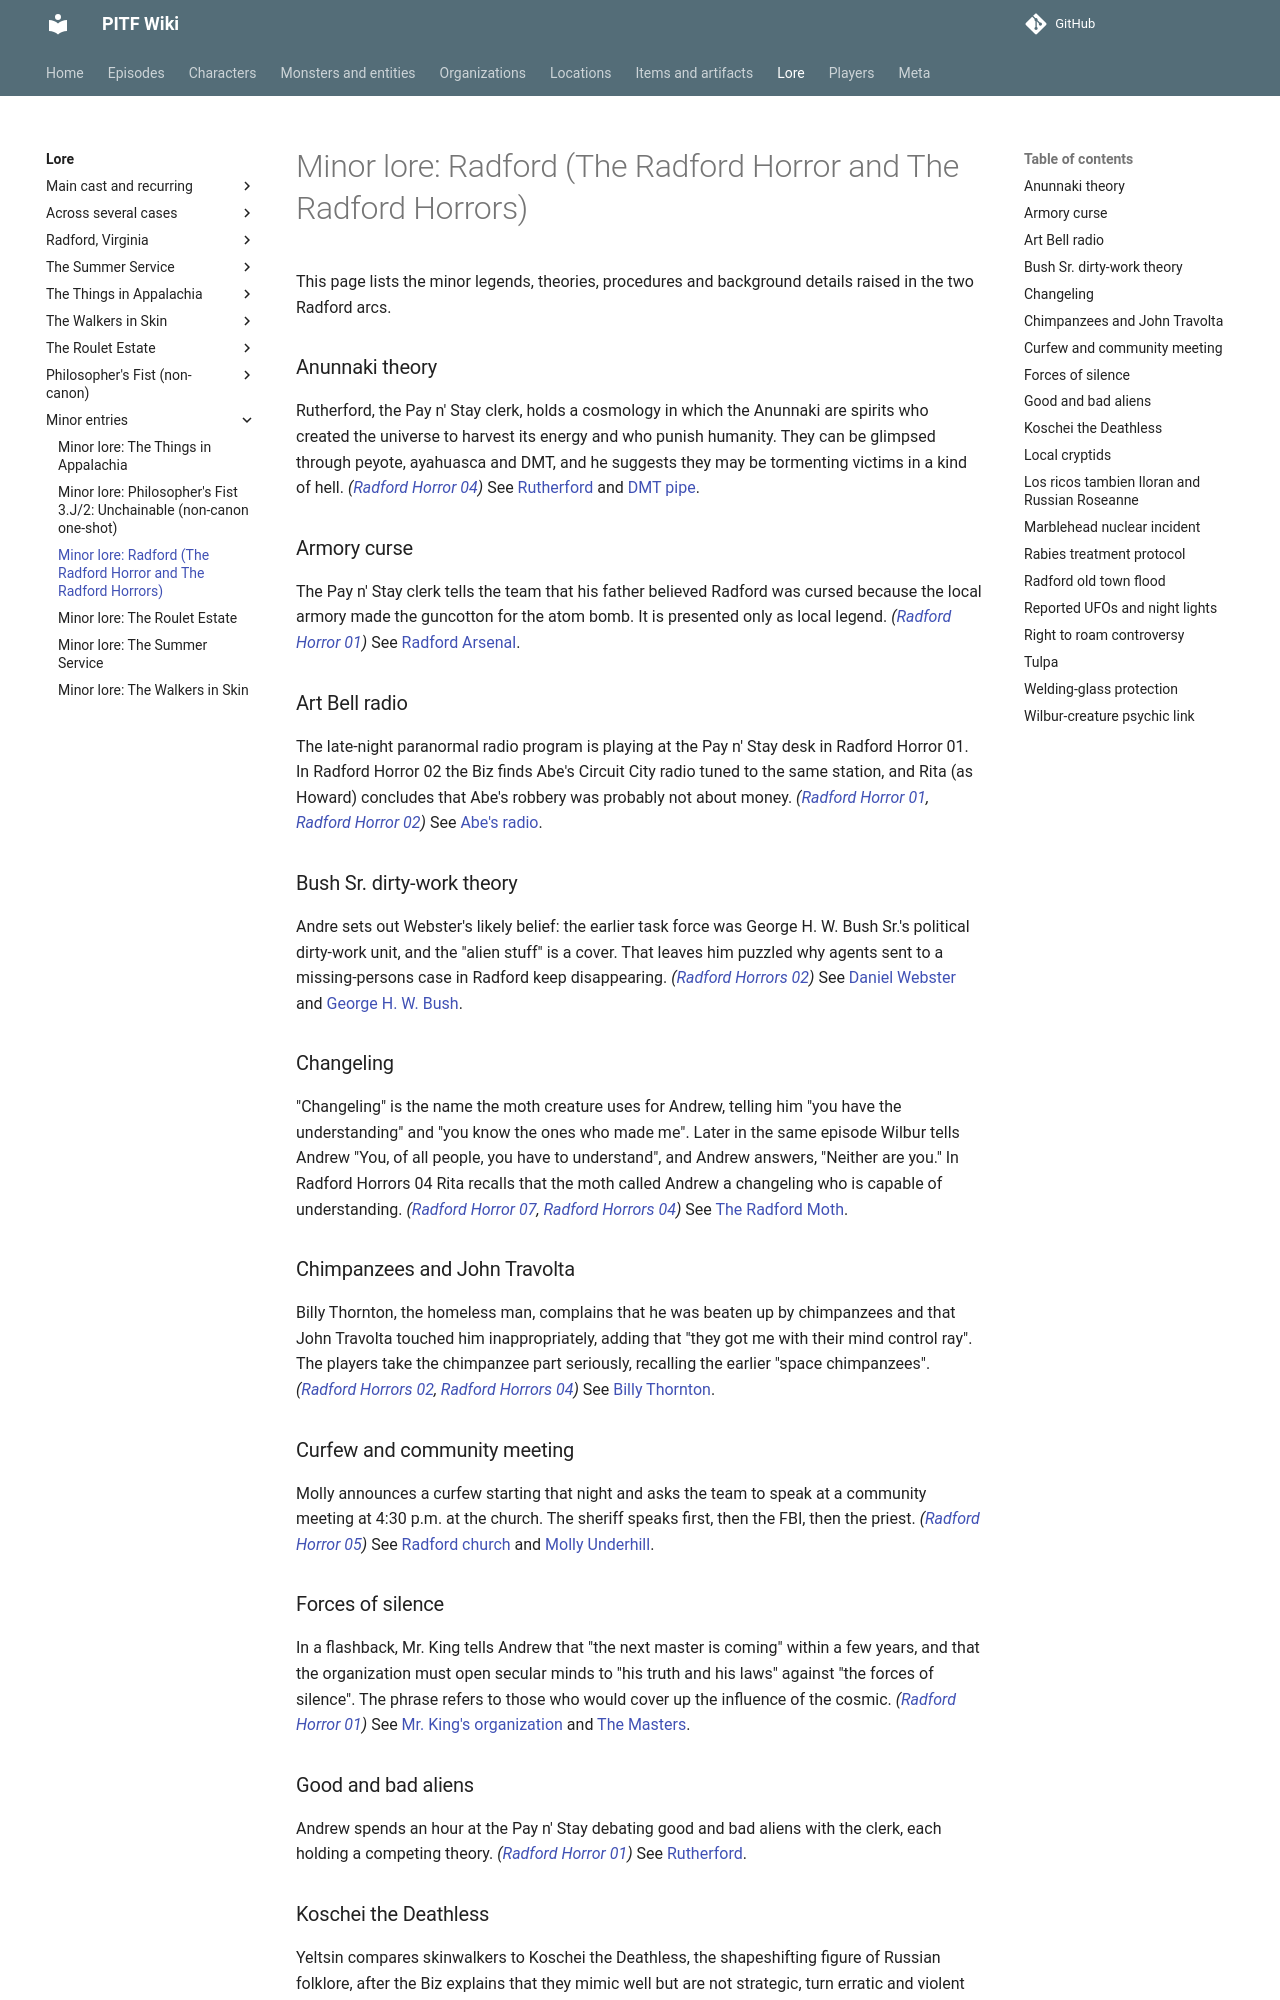

repository: AndreTInfante/pitf-wiki · page: lore/minor-radford/index.html · generator: mkdocs

# Minor lore: Radford (The Radford Horror and The Radford Horrors)

This page lists the minor legends, theories, procedures and background details raised in the two Radford arcs.

### Anunnaki theory

Rutherford, the Pay n' Stay clerk, holds a cosmology in which the Anunnaki are spirits who created the universe to harvest its energy and who punish humanity. They can be glimpsed through peyote, ayahuasca and DMT, and he suggests they may be tormenting victims in a kind of hell. *([Radford Horror 04](../episodes/radford-horror/04.md))* See [Rutherford](../characters/rutherford.md) and [DMT pipe](../items/minor-radford.md#dmt-pipe).

### Armory curse

The Pay n' Stay clerk tells the team that his father believed Radford was cursed because the local armory made the guncotton for the atom bomb. It is presented only as local legend. *([Radford Horror 01](../episodes/radford-horror/01.md))* See [Radford Arsenal](../locations/radford-arsenal.md).

### Art Bell radio

The late-night paranormal radio program is playing at the Pay n' Stay desk in Radford Horror 01. In Radford Horror 02 the Biz finds Abe's Circuit City radio tuned to the same station, and Rita (as Howard) concludes that Abe's robbery was probably not about money. *([Radford Horror 01](../episodes/radford-horror/01.md), [Radford Horror 02](../episodes/radford-horror/02.md))* See [Abe's radio](../items/abes-radio.md).

### Bush Sr. dirty-work theory

Andre sets out Webster's likely belief: the earlier task force was George H. W. Bush Sr.'s political dirty-work unit, and the "alien stuff" is a cover. That leaves him puzzled why agents sent to a missing-persons case in Radford keep disappearing. *([Radford Horrors 02](../episodes/radford-horrors/02.md))* See [Daniel Webster](../characters/daniel-webster.md) and [George H. W. Bush](../characters/george-h-w-bush.md).

### Changeling

"Changeling" is the name the moth creature uses for Andrew, telling him "you have the understanding" and "you know the ones who made me". Later in the same episode Wilbur tells Andrew "You, of all people, you have to understand", and Andrew answers, "Neither are you." In Radford Horrors 04 Rita recalls that the moth called Andrew a changeling who is capable of understanding. *([Radford Horror 07](../episodes/radford-horror/07.md), [Radford Horrors 04](../episodes/radford-horrors/04.md))* See [The Radford Moth](../monsters/radford-moth.md).

### Chimpanzees and John Travolta

Billy Thornton, the homeless man, complains that he was beaten up by chimpanzees and that John Travolta touched him inappropriately, adding that "they got me with their mind control ray". The players take the chimpanzee part seriously, recalling the earlier "space chimpanzees". *([Radford Horrors 02](../episodes/radford-horrors/02.md), [Radford Horrors 04](../episodes/radford-horrors/04.md))* See [Billy Thornton](../characters/billy-thornton.md).

### Curfew and community meeting

Molly announces a curfew starting that night and asks the team to speak at a community meeting at 4:30 p.m. at the church. The sheriff speaks first, then the FBI, then the priest. *([Radford Horror 05](../episodes/radford-horror/05.md))* See [Radford church](../locations/minor-radford.md#radford-church) and [Molly Underhill](../characters/molly-underhill.md).

### Forces of silence

In a flashback, Mr. King tells Andrew that "the next master is coming" within a few years, and that the organization must open secular minds to "his truth and his laws" against "the forces of silence". The phrase refers to those who would cover up the influence of the cosmic. *([Radford Horror 01](../episodes/radford-horror/01.md))* See [Mr. King's organization](../organizations/minor-radford.md#mr-kings-organization) and [The Masters](masters.md).

### Good and bad aliens

Andrew spends an hour at the Pay n' Stay debating good and bad aliens with the clerk, each holding a competing theory. *([Radford Horror 01](../episodes/radford-horror/01.md))* See [Rutherford](../characters/rutherford.md).
